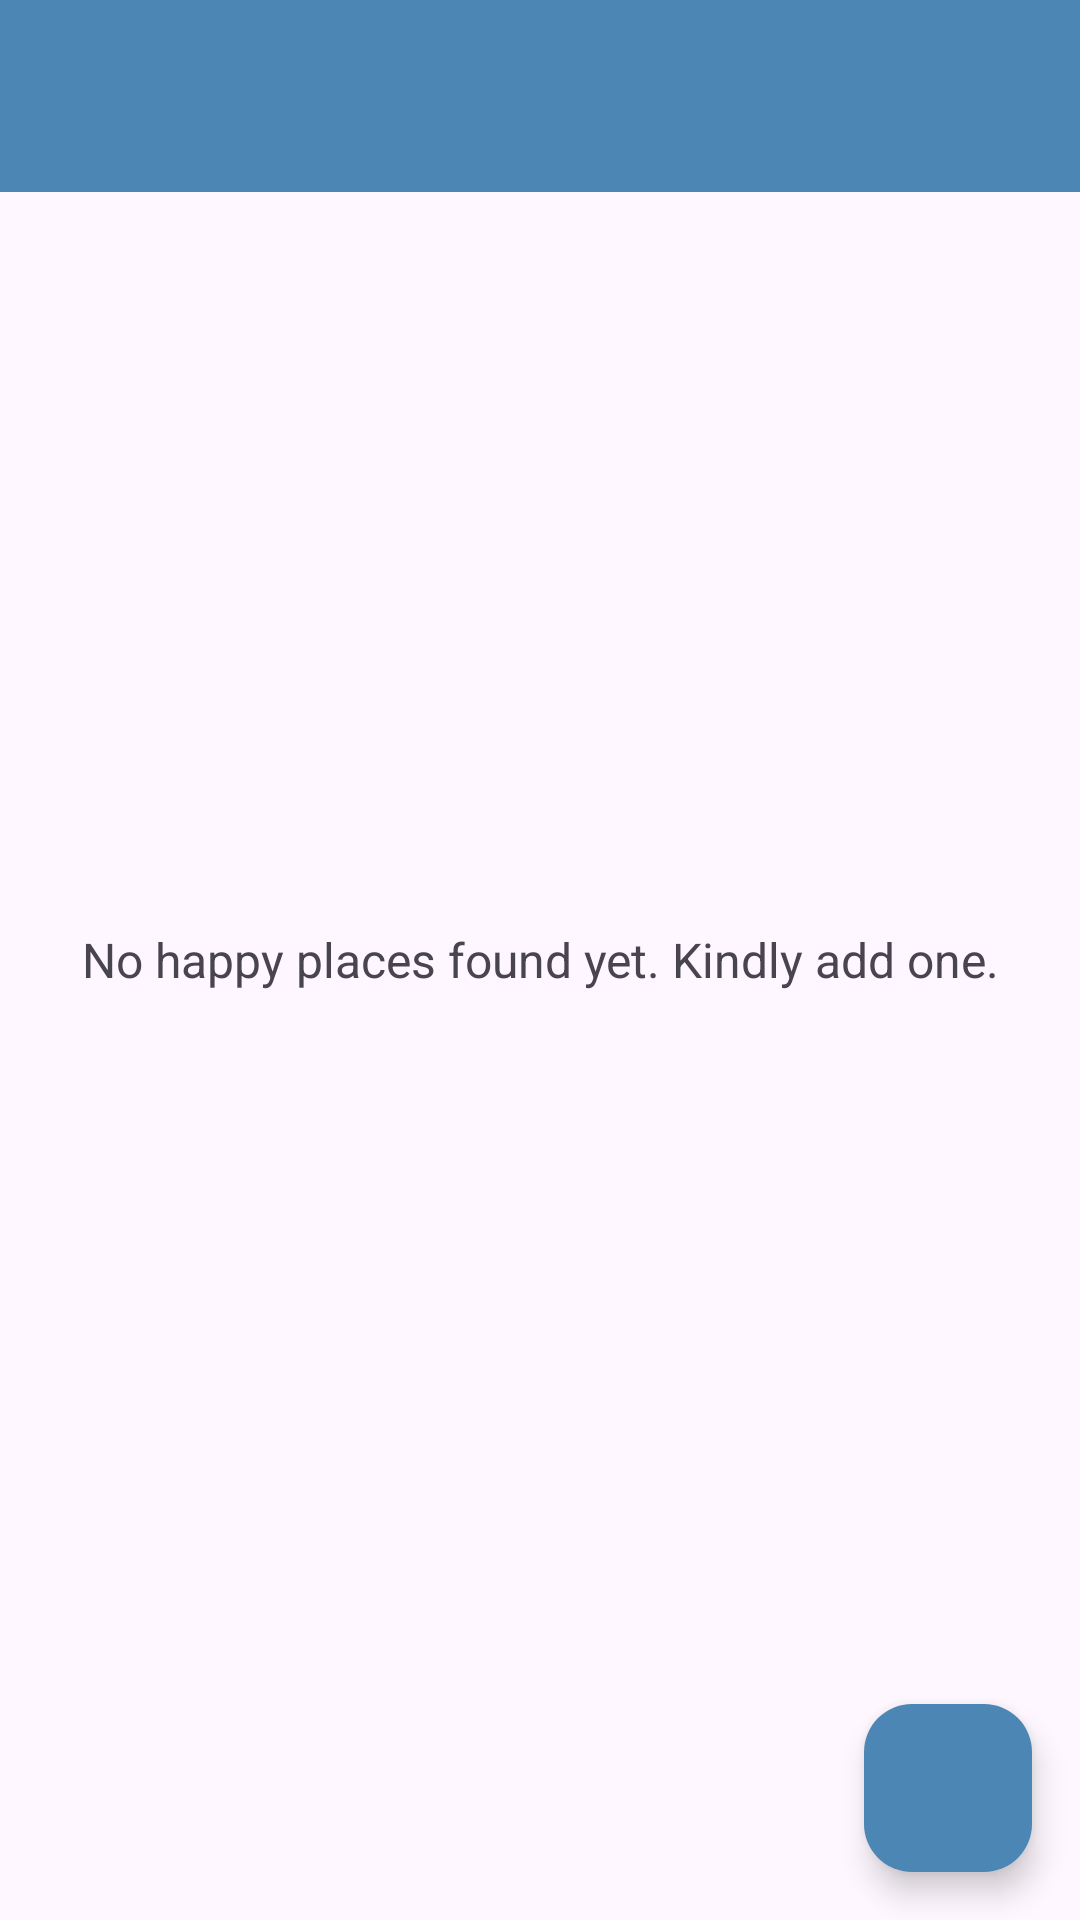

This screen was rendered from an Android layout file. Write that file and the resources it references.
<!-- AndroidManifest.xml: application theme Theme.HappyPlaces -->
<!-- res/layout/activity_main.xml -->
<?xml version="1.0" encoding="utf-8"?>
<FrameLayout
    xmlns:android="http://schemas.android.com/apk/res/android"
    xmlns:app="http://schemas.android.com/apk/res-auto"
    xmlns:tools="http://schemas.android.com/tools"
    android:id="@+id/main"
    android:layout_width="match_parent"
    android:layout_height="match_parent"
    tools:context=".activities.MainActivity">

    <com.google.android.material.appbar.AppBarLayout
        android:layout_width="match_parent"
        android:layout_height="wrap_content">

        <androidx.appcompat.widget.Toolbar
            android:id="@+id/toolbar"
            android:layout_width="match_parent"
            android:layout_height="?attr/actionBarSize"
            android:background="@color/colorPrimary"
            android:theme="@style/ThemeOverlay.AppCompat.Dark.ActionBar"
            app:popupTheme="@style/ThemeOverlay.AppCompat.Light" />
    </com.google.android.material.appbar.AppBarLayout>
    
    <androidx.recyclerview.widget.RecyclerView
        android:id="@+id/rv_happy_places_list"
        android:layout_width="match_parent"
        android:layout_height="match_parent"
        android:visibility="gone"
        tools:visibility="gone"/>
    
    <TextView
        android:id="@+id/tv_no_records_available"
        android:layout_width="match_parent"
        android:layout_height="match_parent"
        android:gravity="center"
        android:text="@string/note_text_no_happy_places_found"
        android:textSize="@dimen/no_records_available_text_size"
        android:visibility="visible"
        tools:visibility="visible" />

    <com.google.android.material.floatingactionbutton.FloatingActionButton
        android:id="@+id/fabAddHappyPlace"
        android:layout_width="wrap_content"
        android:layout_height="wrap_content"
        android:layout_gravity="bottom|end"
        android:layout_margin="@dimen/fab_margin"
        android:backgroundTint="@color/colorPrimary"
        app:srcCompat="@drawable/ic_action_add_24dp"
        app:tint="@android:color/white" />

</FrameLayout>
<!-- resources referenced by this layout -->
<resources>
  <color name="colorPrimary">#4b86b4</color>
  <dimen name="fab_margin">16dp</dimen>
  <dimen name="no_records_available_text_size">16dp</dimen>
  <string name="note_text_no_happy_places_found">No happy places found yet. Kindly add one.</string>
  <style name="Theme.HappyPlaces" parent="Base.Theme.HappyPlaces" />
  <style name="Base.Theme.HappyPlaces" parent="Theme.Material3.DayNight.NoActionBar">
          
          
      </style>
</resources>
